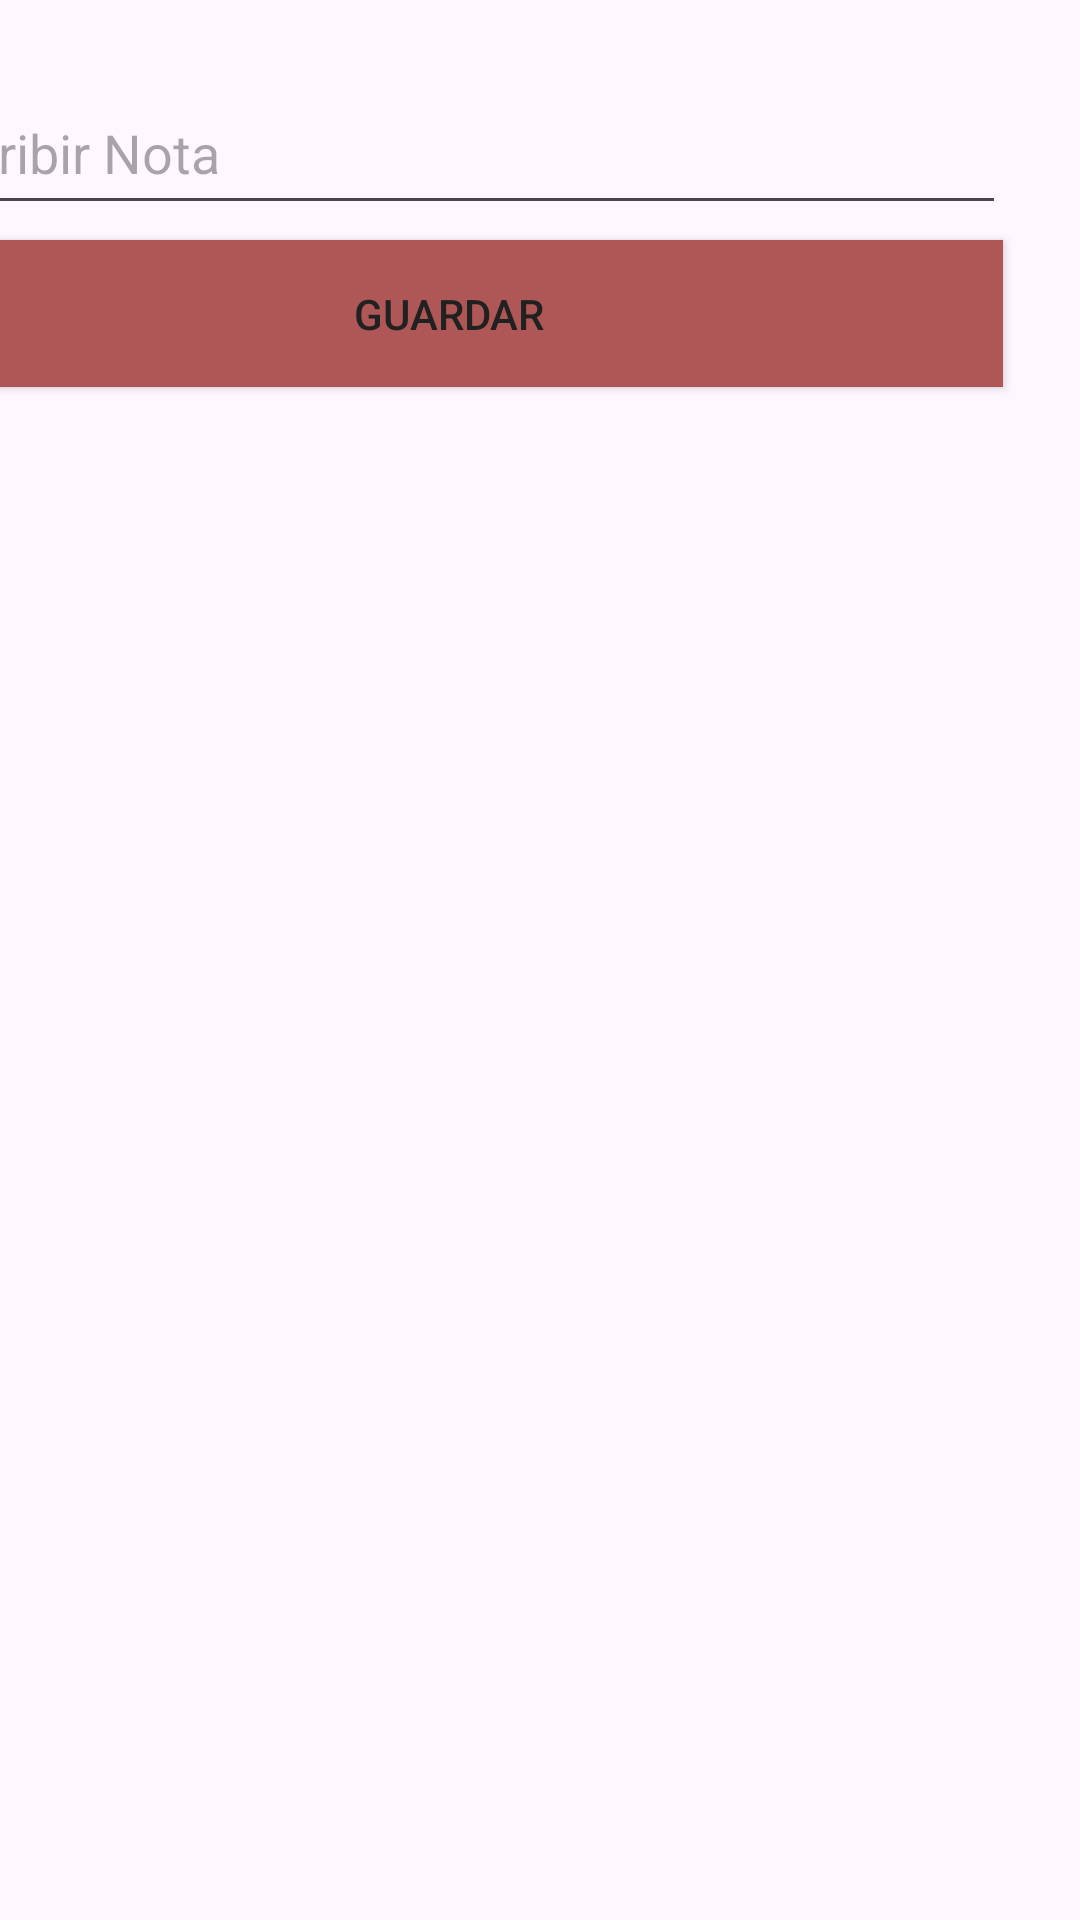

The Android layout XML behind this screen, and the referenced resources:
<!-- AndroidManifest.xml: application theme Theme.Practico1Nuevo -->
<!-- res/layout/fragment_top_note.xml -->
<?xml version="1.0" encoding="utf-8"?>
<androidx.constraintlayout.widget.ConstraintLayout xmlns:android="http://schemas.android.com/apk/res/android"
    xmlns:app="http://schemas.android.com/apk/res-auto"
    xmlns:tools="http://schemas.android.com/tools"
    android:id="@+id/frameLayout"
    android:layout_width="match_parent"
    android:layout_height="match_parent"
    tools:context=".fragment.TopNoteFragment" >

    <LinearLayout
        android:id="@+id/linearLayout"
        android:layout_width="413dp"
        android:layout_height="655dp"
        android:orientation="vertical"
        android:padding="15dp"
        app:layout_constraintBottom_toBottomOf="parent"
        app:layout_constraintEnd_toEndOf="parent"
        app:layout_constraintHorizontal_bias="1.0"
        app:layout_constraintStart_toStartOf="parent"
        app:layout_constraintTop_toTopOf="parent"
        app:layout_constraintVertical_bias="0.0">

        <EditText
            android:id="@+id/txtNewNote"
            android:layout_width="370dp"
            android:layout_height="wrap_content"
            android:layout_marginStart="3dp"
            android:layout_marginTop="12dp"
            android:layout_marginEnd="8dp"
            android:ems="10"
            android:hint="Escribir Nota"
            android:inputType="text"
            android:minHeight="48dp"
            android:padding="5dp" />

        <Button
            android:id="@+id/btnGuardar"
            android:layout_width="369dp"
            android:layout_height="wrap_content"
            android:layout_marginStart="3dp"
            android:layout_marginLeft="10dp"
            android:layout_marginTop="5dp"
            android:background="#AF5757"
            android:padding="15dp"
            android:text="Guardar"
            android:textColor="#212121"
            tools:ignore="TextContrastCheck" />

        <androidx.recyclerview.widget.RecyclerView
            android:id="@+id/rvListNote"
            android:layout_width="371dp"
            android:layout_height="515dp"
            android:layout_marginStart="3dp"
            android:padding="5dp" />

    </LinearLayout>

</androidx.constraintlayout.widget.ConstraintLayout>
<!-- resources referenced by this layout -->
<resources>
  <style name="Theme.Practico1Nuevo" parent="Base.Theme.Practico1Nuevo" />
  <style name="Base.Theme.Practico1Nuevo" parent="Theme.Material3.DayNight.NoActionBar">
          
          
      </style>
</resources>
